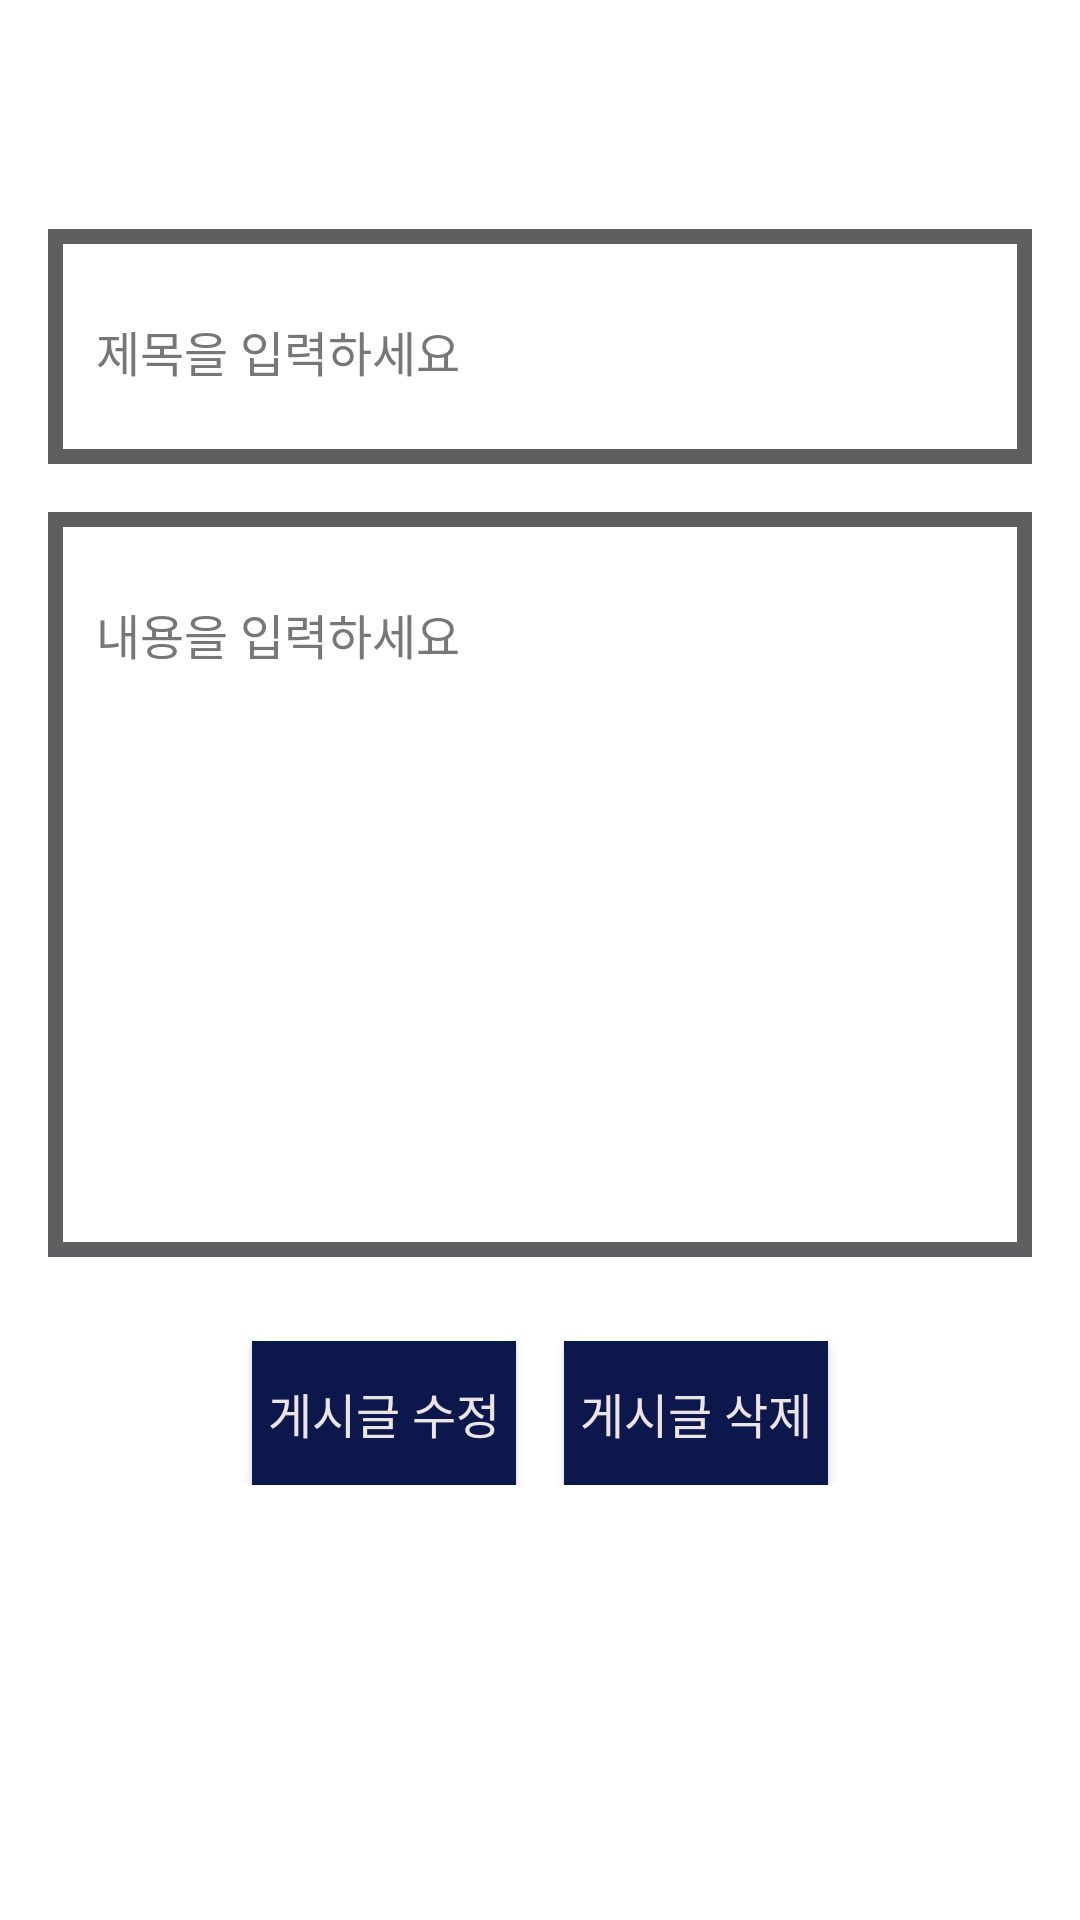

Reconstruct the res/layout file that produces this screen, plus the resources it refers to.
<!-- AndroidManifest.xml: application theme Theme.AppCompat.NoActionBar -->
<!-- res/layout/fragment_edit.xml -->
<LinearLayout xmlns:android="http://schemas.android.com/apk/res/android"
    android:layout_width="match_parent"
    android:layout_height="match_parent"
    xmlns:tools="http://schemas.android.com/tools"
    android:orientation="vertical"
    android:padding="16dp"
    android:background="@color/_bg_______ek2_color">

    <LinearLayout
        android:layout_width="match_parent"
        android:layout_height="wrap_content"
        android:paddingHorizontal="12dp"
        android:layout_marginBottom="16dp"
        android:orientation="vertical">
        <TextView
            android:gravity="start"
            android:id="@+id/modify_date"
            android:layout_width="wrap_content"
            android:layout_height="wrap_content"
            android:textSize="18.00sp"
            android:textStyle="bold"
            android:layout_marginTop="20dp"
            android:fontFamily="@font/onemobile"
            android:layout_marginLeft="10dp"
            android:textColor="@color/black"
            tools:text="" />

    </LinearLayout>


    <LinearLayout
        android:layout_width="match_parent"
        android:layout_height="wrap_content"
        android:background="@drawable/community_background"
        android:paddingVertical="19dp"
        android:paddingHorizontal="12dp"
        android:layout_marginBottom="16dp"
        android:orientation="vertical">
        <EditText
            android:id="@+id/modify_title"
            android:textColor="#000000"
            android:textSize="16sp"
            android:textColorHint="#787676"
            android:layout_height="wrap_content"
            android:layout_width="wrap_content"
            android:fontFamily="@font/onemobile"
            android:hint="제목을 입력하세요"
            />
    </LinearLayout>
    <LinearLayout
        android:layout_width="match_parent"
        android:layout_height="wrap_content"
        android:background="@drawable/community_background"
        android:paddingTop="19dp"
        android:paddingBottom="189dp"
        android:paddingHorizontal="12dp"
        android:layout_marginBottom="16dp"
        android:orientation="vertical">
        <EditText
            android:id="@+id/modify_content"
            android:textColor="#000000"
            android:textSize="16sp"
            android:layout_height="wrap_content"
            android:layout_width="wrap_content"
            android:fontFamily="@font/onemobile"
            android:textColorHint="#787676"
            android:hint="내용을 입력하세요"
            />
    </LinearLayout>
    <LinearLayout
        android:layout_width="match_parent"
        android:layout_height="wrap_content"
        android:gravity="center_horizontal"
        android:paddingVertical="12dp"
        android:orientation="horizontal"
        android:layout_gravity="center">
        <Button
            android:id="@+id/button_modify"
            android:textColor="#ECE4E4"
            android:textSize="16sp"
            android:background="#0C174C"
            android:fontFamily="@font/onemobile"
            android:layout_height="wrap_content"
            android:layout_width="wrap_content"
            android:layout_marginEnd="8dp"
            android:text="게시글 수정" />

        <Button
            android:id="@+id/button_delete"
            android:textColor="#ECE4E4"
            android:textSize="16sp"
            android:background="#0C174C"
            android:fontFamily="@font/onemobile"
            android:layout_height="wrap_content"
            android:layout_width="wrap_content"
            android:layout_marginStart="8dp"
            android:text="게시글 삭제" />
    </LinearLayout>

</LinearLayout>
<!-- resources referenced by this layout -->
<resources>
  <color name="_bg_______ek2_color">#FFFFFF</color>
  <color name="black">#FF000000</color>
  <!-- drawable community_background (drawable) -->
  <?xml version="1.0" encoding="utf-8"?>
  <shape xmlns:android="http://schemas.android.com/apk/res/android"
      android:shape="rectangle">
      <solid android:color="@color/_bg_______ek2_color" /> 
      <stroke
          android:width="5dp"
          android:color="#5F5E61" />
      <padding
          android:left="0dp"
          android:top="0dp"
          android:right="0dp"
          android:bottom="0dp" /> 
  </shape>
</resources>
